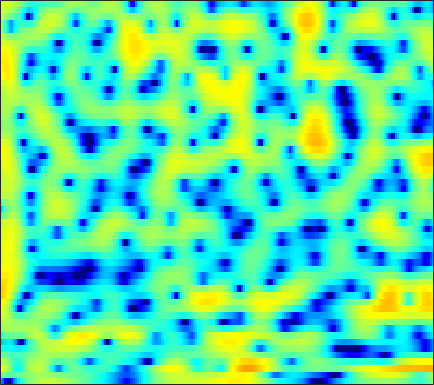

Data behind this chart, as committed beside it:
-9.024, -11.232, -15.433, -21.186, -19.782, -13.953, -10.021, -7.9205, -5.7343, -4.035, -2.6882, -1.8373, -0.88683, -0.092757, 0.40877, 0.97422, 1.4325, 1.7132, 2.0117, 2.2379, 2.3932, 2.4711, 2.5306, 2.529
-0.1241, -0.564, -1.07, -1.444, -1.624, -1.721, -1.668, -1.542, -1.288, -0.9646, -0.6056, -0.3314, 0.02626, 0.3571, 0.5767, 0.8238, 1.004, 1.095, 1.155, 1.151, 1.083, 0.9964, 0.8446, 0.6619
4.63, 3.771, 2.485, 1.032, -0.1795, -1.919, -3.613, -4.549, -4.804, -3.865, -2.384, -1.267, 0.04539, 1.103, 1.722, 2.307, 2.623, 2.692, 2.545, 2.116, 1.38, 0.6007, -0.7914, -2.678
2.897, 2.196, 1.164, 0.02435, -0.8797, -2.077, -3.088, -3.563, -3.649, -3.115, -2.197, -1.426, -0.4471, 0.4087, 0.9459, 1.497, 1.855, 1.999, 2.014, 1.833, 1.463, 1.068, 0.4146, -0.3467
-0.8068, -1.067, -1.418, -1.754, -1.983, -2.228, -2.377, -2.414, -2.363, -2.188, -1.889, -1.607, -1.178, -0.7221, -0.3782, 0.05553, 0.4453, 0.6975, 0.972, 1.171, 1.298, 1.347, 1.373, 1.363
-4.263, -4.306, -4.414, -4.592, -4.786, -5.093, -5.414, -5.616, -5.745, -5.611, -5.141, -4.589, -3.685, -2.709, -1.976, -1.071, -0.2738, 0.2504, 0.8552, 1.35, 1.742, 1.981, 2.243, 2.453
-8.076, -6.97, -6.013, -5.624, -5.721, -6.419, -7.949, -9.871, -14.43, -29, -17.29, -11.31, -6.86, -4.005, -2.431, -0.8377, 0.3195, 0.961, 1.587, 1.995, 2.237, 2.341, 2.415, 2.475
-3.647, -2.692, -1.709, -1.087, -0.8491, -0.792, -0.9604, -1.149, -1.372, -1.403, -1.076, -0.6116, 0.1763, 0.9991, 1.547, 2.119, 2.467, 2.561, 2.433, 2.003, 1.257, 0.4756, -0.8512, -2.368
1.013, 1.103, 1.223, 1.312, 1.356, 1.381, 1.379, 1.364, 1.355, 1.379, 1.446, 1.516, 1.621, 1.716, 1.75, 1.711, 1.535, 1.285, 0.7532, -0.0673, -1.228, -2.379, -4.355, -6.853
2.403, 2.251, 2.015, 1.746, 1.524, 1.228, 0.9542, 0.7695, 0.5852, 0.4838, 0.4612, 0.485, 0.555, 0.6453, 0.6979, 0.7202, 0.6649, 0.5569, 0.3147, -0.06055, -0.5626, -1.014, -1.672, -2.328
3.539, 3.151, 2.495, 1.678, 0.9767, -0.04008, -1.054, -1.745, -2.412, -2.676, -2.514, -2.186, -1.593, -0.957, -0.5019, 0.0401, 0.4667, 0.6982, 0.9084, 0.9979, 0.965, 0.8651, 0.6373, 0.3147
4.641, 4.026, 2.901, 1.388, -0.06162, -2.541, -5.881, -9.315, -15.82, -16.33, -10.85, -8.133, -5.58, -3.729, -2.626, -1.403, -0.3973, 0.2172, 0.8746, 1.355, 1.675, 1.819, 1.879, 1.798
5.742, 5.12, 3.978, 2.467, 1.09, -1.085, -3.562, -5.482, -7.713, -9.061, -9.392, -9.139, -8.308, -7.022, -5.854, -4.284, -2.859, -1.917, -0.8788, -0.08925, 0.4756, 0.7673, 1.006, 1.09
7.083, 6.597, 5.7, 4.524, 3.464, 1.8, -0.1349, -1.785, -4.337, -7.515, -11.96, -17.62, -31.44, -15.1, -10.98, -7.646, -5.523, -4.394, -3.295, -2.545, -2.059, -1.846, -1.697, -1.693
7.144, 6.854, 6.268, 5.447, 4.683, 3.471, 2.042, 0.8361, -0.9272, -2.799, -4.646, -5.833, -6.886, -7.267, -7.253, -7.049, -6.81, -6.68, -6.605, -6.61, -6.695, -6.844, -7.165, -7.659
6.312, 6.259, 6.008, 5.552, 5.074, 4.278, 3.303, 2.472, 1.252, -0.08327, -1.491, -2.568, -4.054, -5.591, -6.796, -8.542, -10.35, -11.6, -12.82, -13.29, -13.28, -13.26, -13.65, -14.7
5.404, 5.574, 5.606, 5.433, 5.169, 4.646, 3.932, 3.281, 2.263, 1.075, -0.291, -1.452, -3.207, -5.277, -7.113, -10.16, -14.38, -19.05, -29.34, -22.5, -17.75, -16.02, -15.01, -14.99
4.439, 4.767, 4.999, 5.01, 4.881, 4.534, 3.996, 3.47, 2.616, 1.603, 0.4232, -0.5552, -1.983, -3.55, -4.781, -6.493, -8.165, -9.255, -10.29, -10.75, -10.74, -10.63, -10.46, -10.41
3.652, 4.066, 4.413, 4.522, 4.46, 4.185, 3.71, 3.229, 2.435, 1.49, 0.4379, -0.4034, -1.552, -2.679, -3.469, -4.385, -5.148, -5.595, -6.021, -6.285, -6.415, -6.447, -6.45, -6.446
3.449, 3.9, 4.287, 4.427, 4.368, 4.073, 3.531, 2.969, 2.014, 0.8347, -0.523, -1.632, -3.127, -4.45, -5.215, -5.779, -5.862, -5.712, -5.371, -4.98, -4.625, -4.392, -4.141, -3.959
3.587, 4.068, 4.483, 4.639, 4.577, 4.255, 3.64, 2.974, 1.787, 0.2072, -1.863, -3.827, -7.239, -12.06, -16.23, -15.03, -10.69, -8.444, -6.405, -5.051, -4.138, -3.66, -3.22, -2.923
3.256, 3.821, 4.33, 4.56, 4.55, 4.297, 3.76, 3.164, 2.112, 0.7441, -0.9629, -2.462, -4.726, -6.942, -8.13, -8.283, -7.249, -6.279, -5.156, -4.365, -3.906, -3.753, -3.741, -3.874
2.741, 3.368, 3.948, 4.247, 4.3, 4.141, 3.743, 3.296, 2.522, 1.583, 0.5299, -0.2979, -1.341, -2.216, -2.709, -3.125, -3.267, -3.272, -3.263, -3.361, -3.692, -4.163, -5.161, -6.734
2.766, 3.281, 3.773, 4.047, 4.101, 3.964, 3.589, 3.16, 2.387, 1.427, 0.3426, -0.4841, -1.514, -2.327, -2.692, -2.877, -2.784, -2.634, -2.454, -2.422, -2.659, -3.082, -4.101, -5.751
2.063, 2.5, 3.01, 3.369, 3.49, 3.424, 3.043, 2.539, 1.549, 0.1518, -1.7, -3.422, -6.174, -8.82, -9.434, -7.813, -5.511, -4.038, -2.529, -1.503, -0.8793, -0.6306, -0.5706, -0.7189
-2.535, -1.352, 0.0804, 1.115, 1.594, 1.847, 1.666, 1.244, 0.3111, -1.086, -3, -4.851, -7.88, -11.16, -11.81, -9.379, -6.335, -4.446, -2.463, -0.9613, 0.1511, 0.7764, 1.408, 1.838
-7.732, -4.731, -2.178, -0.6306, 0.06565, 0.4784, 0.4201, 0.1011, -0.651, -1.7, -2.962, -3.921, -5.066, -5.781, -5.898, -5.418, -4.426, -3.47, -2.134, -0.8518, 0.2714, 0.99, 1.766, 2.335
-1.188, -0.6469, 0.06963, 0.5967, 0.8102, 0.8151, 0.4657, -0.02761, -1.012, -2.361, -4.074, -5.603, -7.779, -9.491, -9.777, -8.465, -6.32, -4.722, -2.813, -1.231, 0.0746, 0.8739, 1.709, 2.313
1.981, 2.099, 2.23, 2.247, 2.143, 1.823, 1.237, 0.6038, -0.5453, -2.099, -4.192, -6.25, -9.975, -15.1, -16.39, -11.56, -7.465, -5.252, -3.014, -1.327, -0.05167, 0.6768, 1.394, 1.856
2.472, 2.683, 2.857, 2.874, 2.769, 2.444, 1.914, 1.373, 0.4765, -0.6199, -1.842, -2.768, -3.921, -4.655, -4.856, -4.519, -3.711, -2.958, -1.921, -0.9529, -0.1519, 0.3188, 0.7429, 0.9038
1.864, 2.414, 2.892, 3.105, 3.1, 2.877, 2.43, 1.961, 1.184, 0.2813, -0.6725, -1.382, -2.206, -2.807, -3.043, -3.075, -2.789, -2.412, -1.78, -1.126, -0.527, -0.1531, 0.1797, 0.2615
1.773, 2.569, 3.254, 3.558, 3.563, 3.314, 2.775, 2.197, 1.202, -0.01608, -1.445, -2.608, -4.151, -5.502, -6.093, -6.182, -5.523, -4.748, -3.611, -2.51, -1.54, -0.9367, -0.3052, 0.1109
2.816, 3.359, 3.8, 3.909, 3.781, 3.342, 2.593, 1.828, 0.5099, -1.184, -3.358, -5.409, -9.069, -14.82, -22.24, -18.7, -12.37, -9.624, -7.119, -5.242, -3.686, -2.701, -1.567, -0.6202
3.864, 4.079, 4.146, 3.96, 3.647, 2.991, 2.071, 1.212, -0.1679, -1.803, -3.711, -5.342, -7.67, -10.02, -11.23, -11.81, -11.31, -10.71, -9.843, -8.776, -7.273, -5.909, -4.006, -2.278
4.558, 4.598, 4.425, 3.986, 3.483, 2.578, 1.431, 0.4331, -1.01, -2.509, -3.939, -4.901, -6.061, -7.057, -7.81, -8.838, -10.22, -11.79, -15.34, -21.44, -16.12, -11, -6.476, -3.396
4.719, 4.675, 4.362, 3.719, 3.009, 1.74, 0.06825, -1.466, -3.813, -6.279, -8.012, -8.334, -7.865, -7.093, -6.76, -6.611, -6.931, -7.426, -8.221, -8.414, -7.252, -5.639, -3.338, -1.367
3.814, 3.78, 3.465, 2.816, 2.076, 0.7168, -1.179, -3.056, -6.482, -11.8, -19.58, -15.86, -10.14, -7.022, -5.475, -4.137, -3.25, -2.755, -2.21, -1.625, -0.9641, -0.4019, 0.3801, 1.096
1.969, 2.077, 1.964, 1.569, 1.083, 0.1843, -0.9612, -1.935, -3.289, -4.447, -5.053, -5.021, -4.405, -3.429, -2.646, -1.673, -0.8292, -0.2913, 0.3227, 0.8122, 1.227, 1.468, 1.679, 1.772
0.2392, 0.5823, 0.744, 0.5813, 0.2882, -0.3009, -1.017, -1.57, -2.215, -2.602, -2.659, -2.479, -1.949, -1.248, -0.6778, 0.08899, 0.7822, 1.226, 1.705, 2.033, 2.2, 2.218, 2.084, 1.752
-0.2415, 0.2363, 0.4764, 0.2737, -0.1309, -1.003, -2.196, -3.223, -4.478, -5.081, -4.606, -3.721, -2.255, -0.8483, 0.08022, 1.119, 1.934, 2.395, 2.809, 3.019, 3.004, 2.856, 2.483, 1.876
0.6366, 0.9665, 1.051, 0.7057, 0.1023, -1.22, -3.351, -5.78, -11.31, -37.62, -12.13, -7.124, -3.323, -0.8753, 0.4375, 1.72, 2.583, 3.012, 3.312, 3.349, 3.146, 2.845, 2.27, 1.493
1.246, 1.51, 1.607, 1.401, 1.026, 0.2389, -0.8536, -1.791, -2.946, -3.497, -3.019, -2.152, -0.8183, 0.4159, 1.174, 1.942, 2.421, 2.597, 2.605, 2.335, 1.82, 1.266, 0.3193, -0.7936
1.208, 1.585, 1.897, 1.982, 1.931, 1.719, 1.396, 1.132, 0.8229, 0.6555, 0.6716, 0.7931, 1.054, 1.339, 1.544, 1.71, 1.736, 1.629, 1.301, 0.723, -0.1593, -1.042, -2.579, -4.567
1.127, 1.657, 2.164, 2.456, 2.544, 2.511, 2.348, 2.163, 1.881, 1.619, 1.398, 1.273, 1.171, 1.113, 1.073, 0.9961, 0.8359, 0.634, 0.1912, -0.456, -1.397, -2.3, -3.858, -5.953
1.509, 2.167, 2.781, 3.119, 3.178, 3.035, 2.672, 2.281, 1.653, 0.9677, 0.3397, -0.02651, -0.3352, -0.4158, -0.4034, -0.3241, -0.3039, -0.3657, -0.5975, -1.033, -1.64, -2.226, -3.112, -4.111
2.599, 3.39, 4.075, 4.326, 4.255, 3.81, 2.958, 2.058, 0.5111, -1.406, -3.396, -4.566, -5.051, -4.361, -3.518, -2.515, -1.797, -1.491, -1.339, -1.515, -1.918, -2.367, -3.015, -3.58
4.039, 4.832, 5.428, 5.526, 5.296, 4.556, 3.281, 1.928, -0.5255, -4.021, -9.525, -17.14, -17.72, -10.05, -7.203, -4.945, -3.596, -2.998, -2.682, -2.842, -3.584, -4.451, -6.103, -7.893
5.007, 5.488, 5.767, 5.668, 5.318, 4.482, 3.226, 1.996, -0.02501, -2.367, -4.802, -6.389, -7.711, -8.012, -7.779, -6.964, -6.016, -5.397, -4.935, -4.971, -5.688, -6.744, -9.196, -13.31
5.506, 5.695, 5.711, 5.455, 5.052, 4.251, 3.127, 2.058, 0.3158, -1.764, -4.253, -6.489, -9.95, -13.85, -15.37, -12.89, -9.76, -8.079, -6.617, -5.882, -5.678, -5.878, -6.359, -6.845
5.442, 5.505, 5.436, 5.136, 4.771, 4.085, 3.148, 2.275, 0.8677, -0.8656, -2.995, -4.919, -7.945, -11.04, -12.14, -10.73, -8.441, -7.048, -5.757, -5.055, -4.759, -4.779, -4.956, -5.283
4.739, 4.775, 4.678, 4.425, 4.146, 3.644, 3.007, 2.448, 1.593, 0.6003, -0.4754, -1.287, -2.316, -3.124, -3.51, -3.64, -3.519, -3.365, -3.222, -3.244, -3.563, -3.954, -4.775, -5.922
3.689, 3.622, 3.393, 3.104, 2.858, 2.529, 2.212, 1.972, 1.642, 1.3, 0.9441, 0.6813, 0.3432, 0.05303, -0.1029, -0.2719, -0.4149, -0.544, -0.7936, -1.186, -1.819, -2.5, -3.805, -5.659
2.376, 1.905, 1.155, 0.4156, -0.005251, -0.2407, -0.1363, 0.07131, 0.3956, 0.6957, 0.91, 1.013, 1.12, 1.207, 1.269, 1.316, 1.342, 1.321, 1.202, 0.9295, 0.4943, -0.003003, -0.8761, -1.987
0.9375, -0.3643, -2.756, -5.959, -8.165, -8.035, -5.503, -3.796, -2.174, -1.178, -0.5737, -0.27, 0.06346, 0.4099, 0.6891, 1.13, 1.573, 1.876, 2.189, 2.352, 2.347, 2.236, 1.957, 1.513
1.019, -0.3464, -2.868, -6.293, -8.766, -8.725, -6.215, -4.691, -3.495, -3.103, -3.279, -3.595, -3.959, -3.741, -3.06, -1.719, -0.3336, 0.5866, 1.592, 2.346, 2.829, 3.061, 3.186, 3.131
2.373, 1.793, 0.8736, -0.08402, -0.6924, -1.299, -1.702, -2.015, -2.707, -3.931, -6.093, -8.74, -15.52, -20.71, -12.1, -6.54, -3.34, -1.674, -0.05911, 1.076, 1.877, 2.283, 2.62, 2.793
3.012, 2.89, 2.581, 2.185, 1.829, 1.283, 0.6181, 0.01463, -0.9806, -2.263, -3.863, -5.188, -6.724, -7.186, -6.582, -5.138, -3.634, -2.631, -1.522, -0.6763, -0.02982, 0.318, 0.6588, 0.8649
3.089, 3.212, 3.266, 3.19, 3.039, 2.724, 2.25, 1.79, 1.044, 0.1461, -0.8311, -1.583, -2.472, -3.159, -3.477, -3.697, -3.636, -3.47, -3.13, -2.736, -2.435, -2.26, -2.149, -2.174
